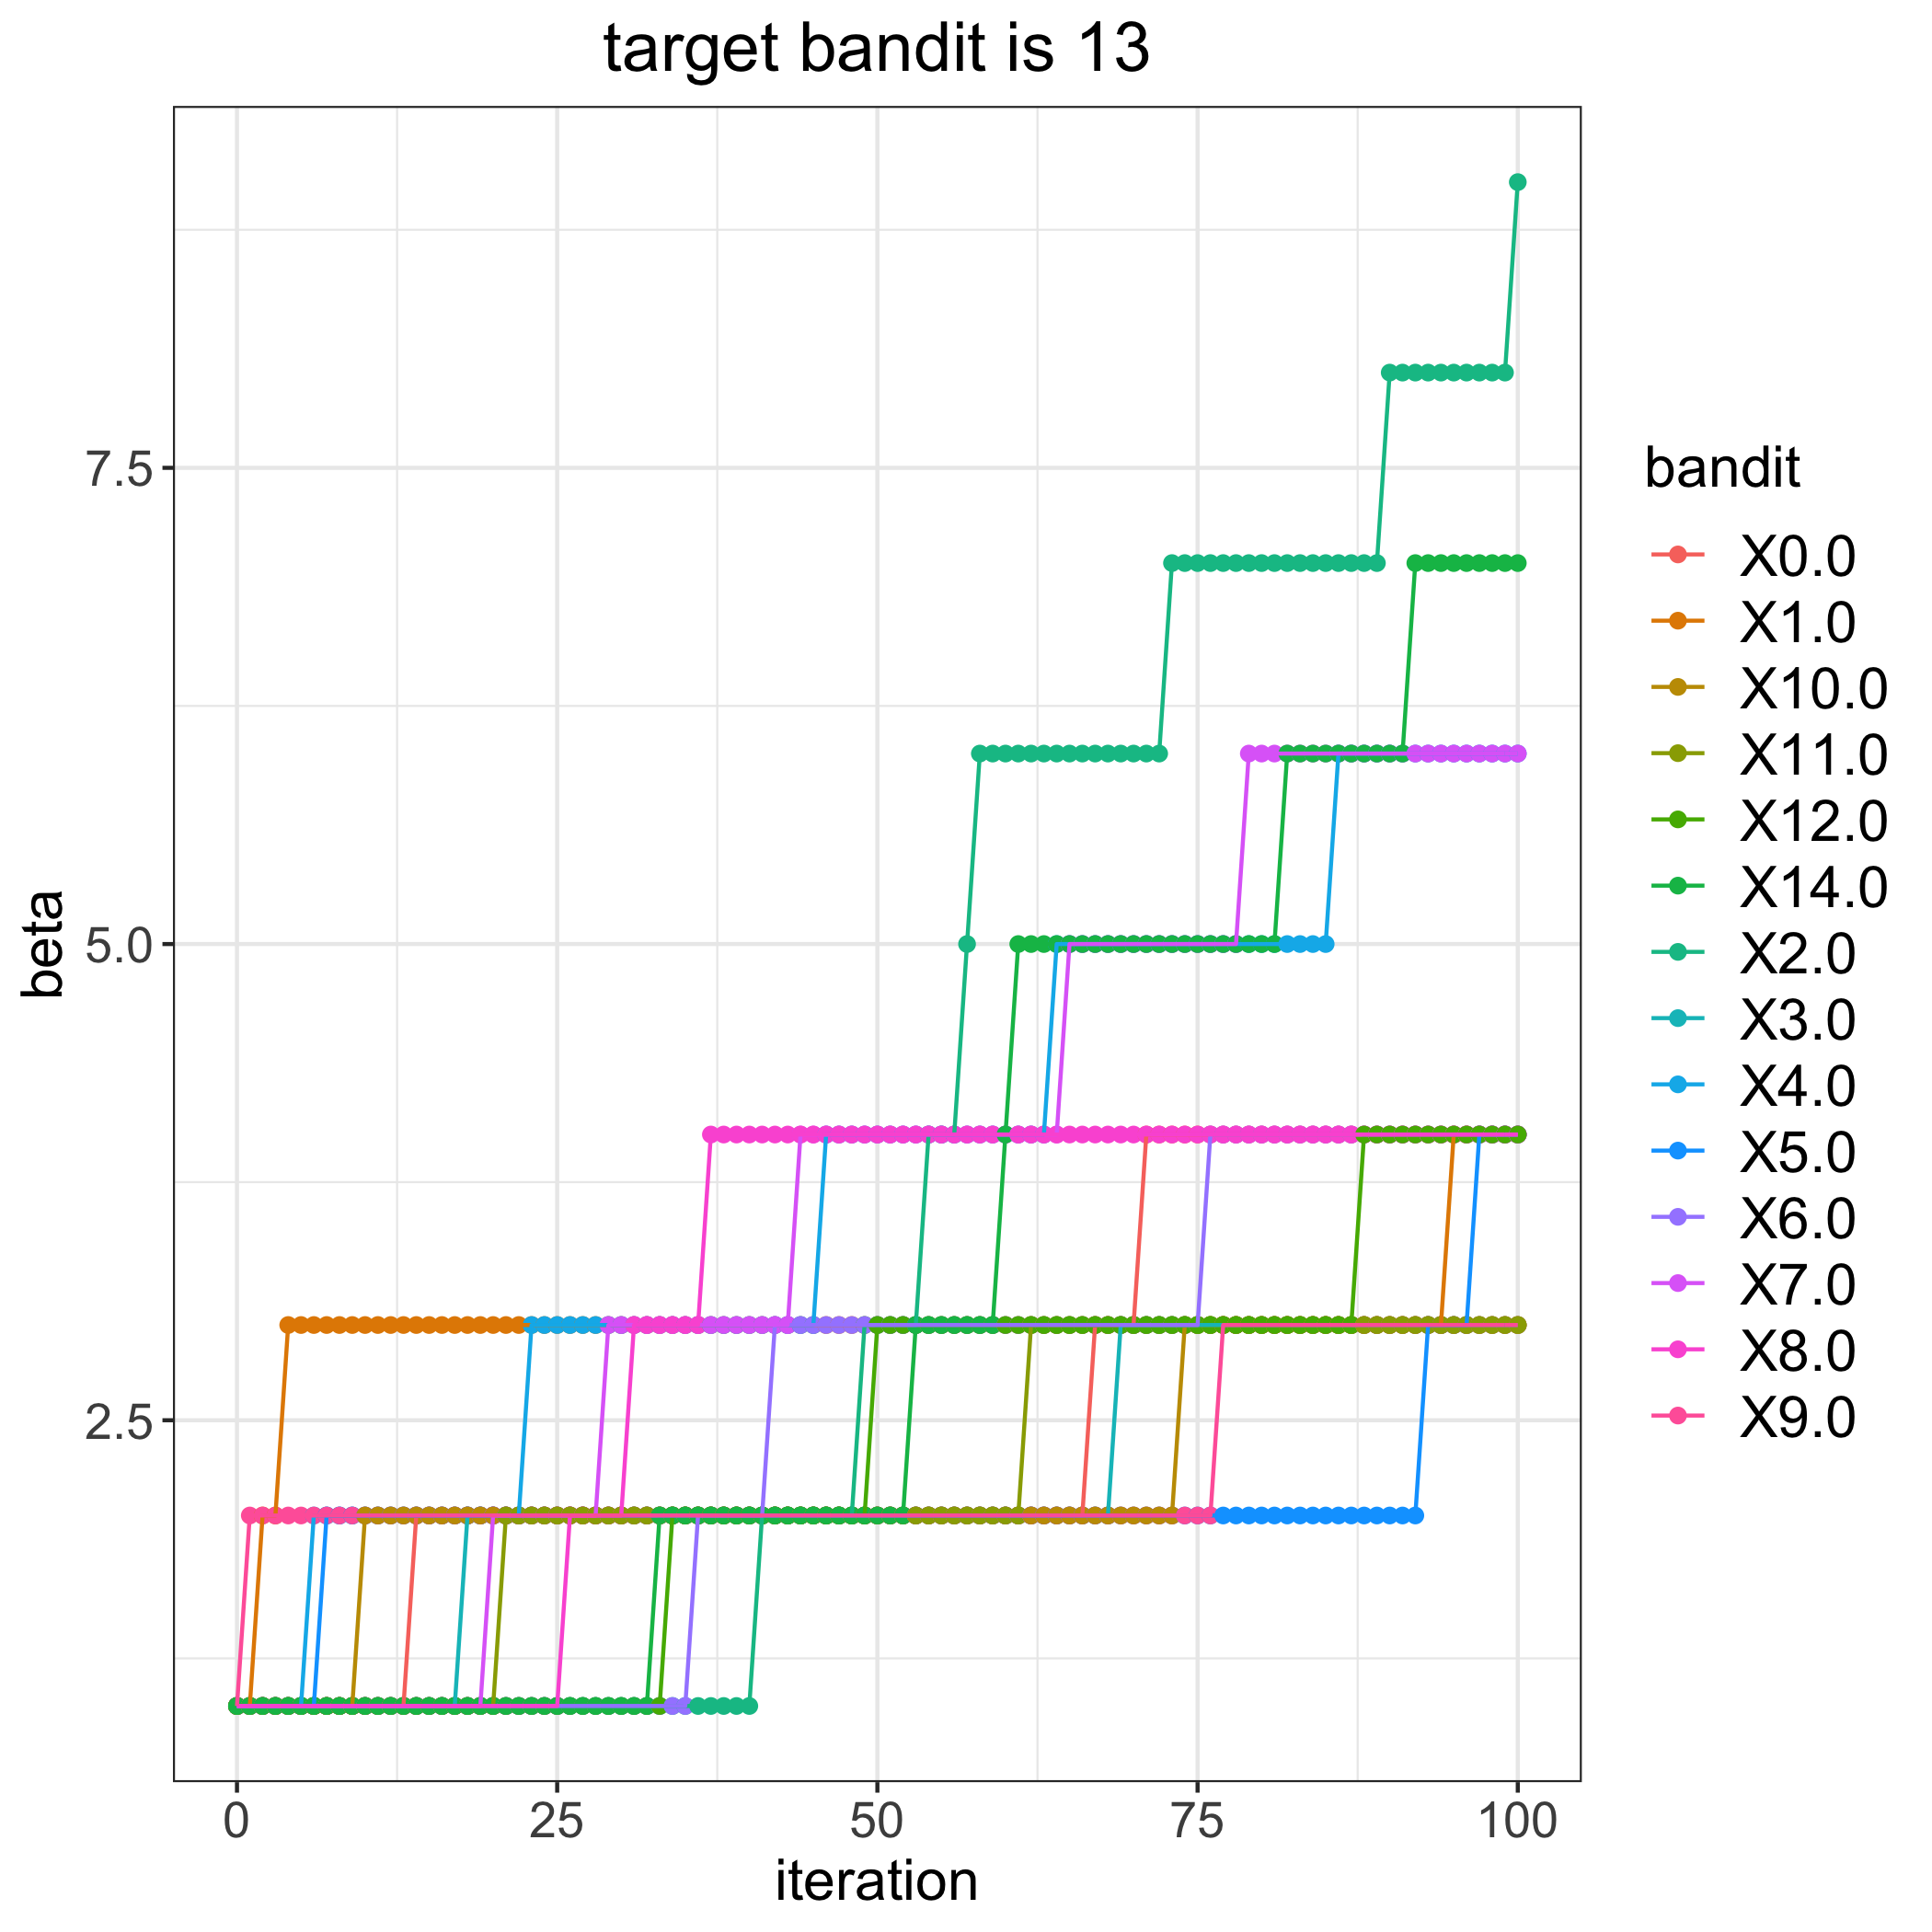

Data behind this chart, as committed beside it:
, 0.0, 1.0, 2.0, 3.0, 4.0, 5.0, 6.0, 7.0, 8.0, 9.0, 10.0, 11.0, 12.0, 14.0
0, 1, 1, 1, 1, 1, 1, 1, 1, 1, 1, 1, 1, 1, 1
1, 1, 1, 1, 1, 1, 1, 1, 1, 1, 2, 1, 1, 1, 1
2, 1, 2, 1, 1, 1, 1, 1, 1, 1, 2, 1, 1, 1, 1
3, 1, 2, 1, 1, 1, 1, 1, 1, 1, 2, 1, 1, 1, 1
4, 1, 3, 1, 1, 1, 1, 1, 1, 1, 2, 1, 1, 1, 1
5, 1, 3, 1, 1, 1, 1, 1, 1, 1, 2, 1, 1, 1, 1
6, 1, 3, 1, 1, 2, 1, 1, 1, 1, 2, 1, 1, 1, 1
7, 1, 3, 1, 1, 2, 2, 1, 1, 1, 2, 1, 1, 1, 1
8, 1, 3, 1, 1, 2, 2, 1, 1, 1, 2, 1, 1, 1, 1
9, 1, 3, 1, 1, 2, 2, 1, 1, 1, 2, 1, 1, 1, 1
10, 1, 3, 1, 1, 2, 2, 1, 1, 1, 2, 2, 1, 1, 1
11, 1, 3, 1, 1, 2, 2, 1, 1, 1, 2, 2, 1, 1, 1
12, 1, 3, 1, 1, 2, 2, 1, 1, 1, 2, 2, 1, 1, 1
13, 1, 3, 1, 1, 2, 2, 1, 1, 1, 2, 2, 1, 1, 1
14, 2, 3, 1, 1, 2, 2, 1, 1, 1, 2, 2, 1, 1, 1
15, 2, 3, 1, 1, 2, 2, 1, 1, 1, 2, 2, 1, 1, 1
16, 2, 3, 1, 1, 2, 2, 1, 1, 1, 2, 2, 1, 1, 1
17, 2, 3, 1, 1, 2, 2, 1, 1, 1, 2, 2, 1, 1, 1
18, 2, 3, 1, 2, 2, 2, 1, 1, 1, 2, 2, 1, 1, 1
19, 2, 3, 1, 2, 2, 2, 1, 1, 1, 2, 2, 1, 1, 1
20, 2, 3, 1, 2, 2, 2, 1, 2, 1, 2, 2, 1, 1, 1
21, 2, 3, 1, 2, 2, 2, 1, 2, 1, 2, 2, 2, 1, 1
22, 2, 3, 1, 2, 2, 2, 1, 2, 1, 2, 2, 2, 1, 1
23, 2, 3, 1, 2, 3, 2, 1, 2, 1, 2, 2, 2, 1, 1
24, 2, 3, 1, 2, 3, 2, 1, 2, 1, 2, 2, 2, 1, 1
25, 2, 3, 1, 2, 3, 2, 1, 2, 1, 2, 2, 2, 1, 1
26, 2, 3, 1, 2, 3, 2, 1, 2, 2, 2, 2, 2, 1, 1
27, 2, 3, 1, 2, 3, 2, 1, 2, 2, 2, 2, 2, 1, 1
28, 2, 3, 1, 2, 3, 2, 1, 2, 2, 2, 2, 2, 1, 1
29, 2, 3, 1, 2, 3, 2, 1, 3, 2, 2, 2, 2, 1, 1
30, 2, 3, 1, 2, 3, 2, 1, 3, 2, 2, 2, 2, 1, 1
31, 2, 3, 1, 2, 3, 2, 1, 3, 3, 2, 2, 2, 1, 1
32, 2, 3, 1, 2, 3, 2, 1, 3, 3, 2, 2, 2, 1, 1
33, 2, 3, 1, 2, 3, 2, 1, 3, 3, 2, 2, 2, 1, 2
34, 2, 3, 1, 2, 3, 2, 1, 3, 3, 2, 2, 2, 2, 2
35, 2, 3, 1, 2, 3, 2, 1, 3, 3, 2, 2, 2, 2, 2
36, 2, 3, 1, 2, 3, 2, 2, 3, 3, 2, 2, 2, 2, 2
37, 2, 3, 1, 2, 3, 2, 2, 3, 4, 2, 2, 2, 2, 2
38, 2, 3, 1, 2, 3, 2, 2, 3, 4, 2, 2, 2, 2, 2
39, 2, 3, 1, 2, 3, 2, 2, 3, 4, 2, 2, 2, 2, 2
40, 2, 3, 1, 2, 3, 2, 2, 3, 4, 2, 2, 2, 2, 2
41, 2, 3, 2, 2, 3, 2, 2, 3, 4, 2, 2, 2, 2, 2
42, 2, 3, 2, 2, 3, 2, 3, 3, 4, 2, 2, 2, 2, 2
43, 2, 3, 2, 2, 3, 2, 3, 3, 4, 2, 2, 2, 2, 2
44, 2, 3, 2, 2, 3, 2, 3, 4, 4, 2, 2, 2, 2, 2
45, 2, 3, 2, 2, 3, 2, 3, 4, 4, 2, 2, 2, 2, 2
46, 2, 3, 2, 2, 4, 2, 3, 4, 4, 2, 2, 2, 2, 2
47, 2, 3, 2, 2, 4, 2, 3, 4, 4, 2, 2, 2, 2, 2
48, 2, 3, 2, 2, 4, 2, 3, 4, 4, 2, 2, 2, 2, 2
49, 2, 3, 3, 2, 4, 2, 3, 4, 4, 2, 2, 2, 2, 2
50, 2, 3, 3, 2, 4, 2, 3, 4, 4, 2, 2, 2, 3, 2
51, 2, 3, 3, 2, 4, 2, 3, 4, 4, 2, 2, 2, 3, 2
52, 2, 3, 3, 2, 4, 2, 3, 4, 4, 2, 2, 2, 3, 2
53, 2, 3, 3, 2, 4, 2, 3, 4, 4, 2, 2, 2, 3, 3
54, 2, 3, 4, 2, 4, 2, 3, 4, 4, 2, 2, 2, 3, 3
55, 2, 3, 4, 2, 4, 2, 3, 4, 4, 2, 2, 2, 3, 3
56, 2, 3, 4, 2, 4, 2, 3, 4, 4, 2, 2, 2, 3, 3
57, 2, 3, 5, 2, 4, 2, 3, 4, 4, 2, 2, 2, 3, 3
58, 2, 3, 6, 2, 4, 2, 3, 4, 4, 2, 2, 2, 3, 3
59, 2, 3, 6, 2, 4, 2, 3, 4, 4, 2, 2, 2, 3, 3
... 41 more rows
